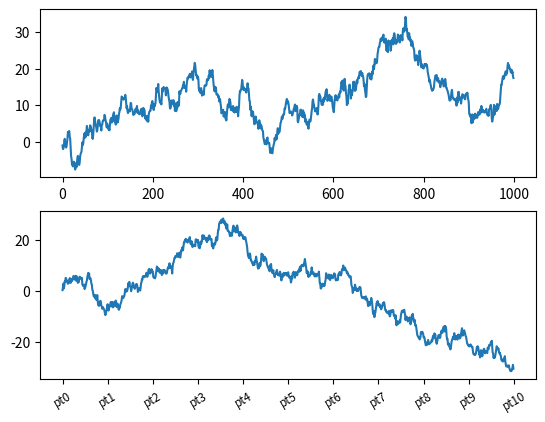

Recreate this plot in Python.
# 제목, 축, 이름, 눈금, 눈금이름
"""
    1. set_xticklabels() 함수를 사용하면 눈금에 다른 이름을 사용할 수 있다.
    2. set_xticks() 함수와 함께 사용되면 set_xticks() 함수는 무시된다
"""
from matplotlib import pyplot as plt
from numpy.random import randn

fig, sp = plt.subplots(2, 1)
sp[0].plot(randn(1000).cumsum())
sp[1].plot(randn(1000).cumsum())
sp[1].set_xticks([0, 100, 200, 300, 400, 500, 600, 700, 800, 900, 1000])
sp[1].set_xticklabels(['pt0', 'pt1', 'pt2', 'pt3', 'pt4', 'pt5', 'pt6', 'pt7', 'pt8', 'pt9', 'pt10'], fontsize='small', rotation=30)

plt.show()
